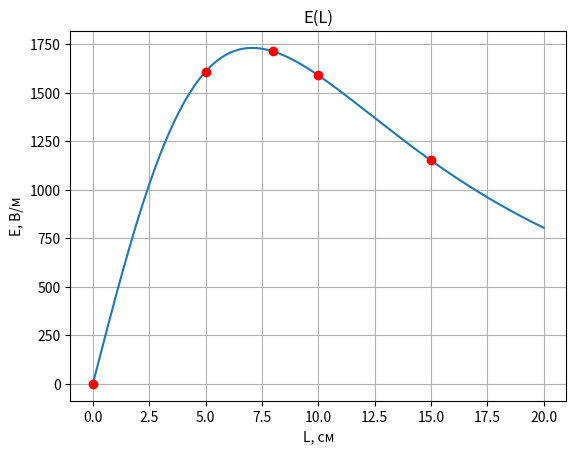

This chart was generated by the following Python code:
import numpy as np
import matplotlib.pyplot as plt


k = 9e9
q = 5e-9
R = 0.10

L = np.array([0, 0.05, 0.08, 0.10, 0.15])
E = k * q * L / (R**2 + L**2)**1.5

print("L (см):", L*100)
print("E (В/м):", E)




k = 9e9
q = 5e-9
R = 0.10

L = np.array([0, 0.05, 0.08, 0.10, 0.15])
E = k * q * L / (R**2 + L**2)**1.5

L_plot = np.linspace(0, 0.20, 500)
E_plot = k * q * L_plot / (R**2 + L_plot**2)**1.5

plt.plot(L_plot*100, E_plot); plt.plot(L*100, E, 'ro'); plt.title('E(L)'); plt.xlabel('L, см'); plt.ylabel('E, В/м'); plt.grid()
plt.show()
